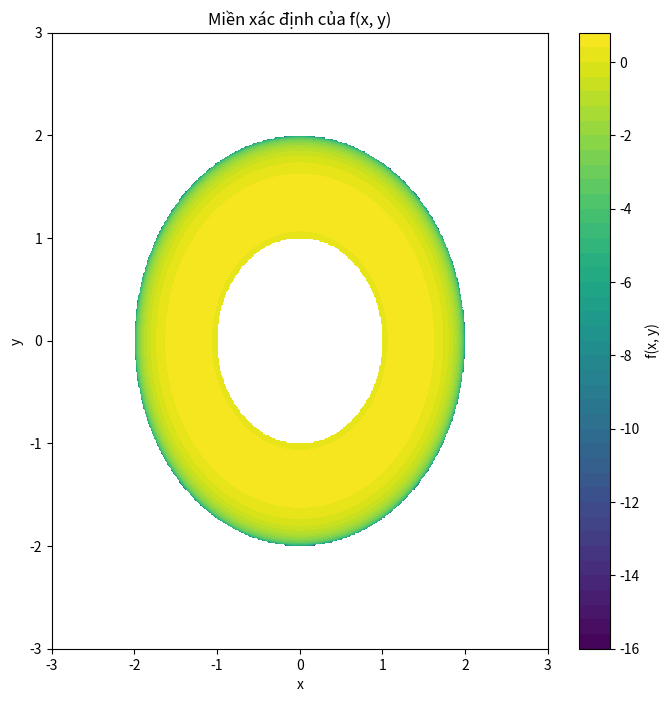

Write Python code to recreate this figure.
import numpy as np
import matplotlib.pyplot as plt

# Tính giá trị của f(x, y)
def f(x, y):
    return np.sqrt(x**2 + y**2 - 1) * np.log(4 - x**2 - y**2)

# Tạo lưới điểm
x = np.linspace(-3, 3, 400)
y = np.linspace(-3, 3, 400)
x, y = np.meshgrid(x, y)

# Áp dụng điều kiện giới hạn
condition = (4 - x**2 - y**2 > 0) & (x**2 + y**2 - 1 >= 0)
x = np.ma.masked_where(~condition, x)
y = np.ma.masked_where(~condition, y)

# Vẽ miền xác định của hàm số
plt.figure(figsize=(8, 8))
plt.contourf(x, y, f(x, y), levels=50, cmap='viridis')
plt.colorbar(label='f(x, y)')
plt.title('Miền xác định của f(x, y)')
plt.xlabel('x')
plt.ylabel('y')
plt.show()
